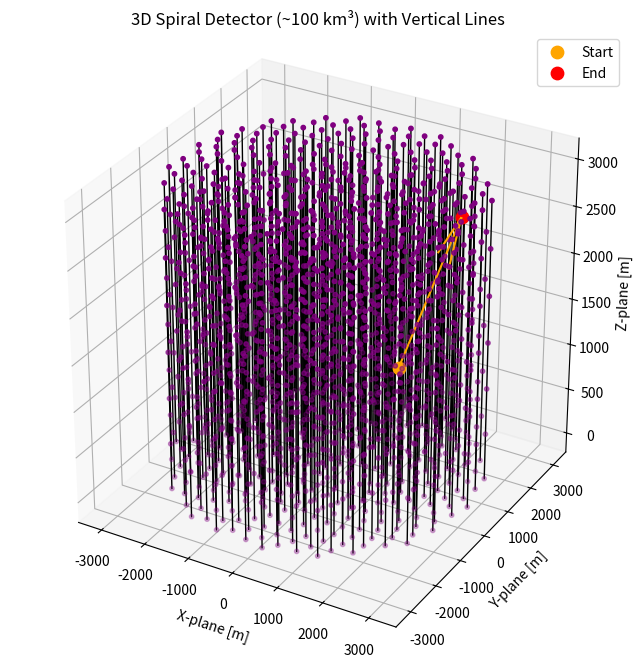

Generate this figure with matplotlib:
import numpy as np
import matplotlib.pyplot as plt

# =====================
# USER PARAMETERS
# =====================

# Detector (spiral)
detectors_per_layer = 300
golden_angle = np.pi * (3 - np.sqrt(5))

max_height = 3000
z_step = 500

# schaal fix → ~100 km³
max_radius = 3200  # meters
c = max_radius / np.sqrt(detectors_per_layer)

# Particle
r_particle = 1500
theta_particle = np.pi / 4
z_particle = 1000

# Movement (cartesian)
dx = 800 
dy = 1000
dz = 1500


# =====================
# FUNCTION 1: SPIRAL DETECTOR (MET LIJNEN)
# =====================
def build_spiral_detector(ax, detectors_per_layer, c, golden_angle, max_height, z_step):
    z_layers = np.arange(0, max_height + 1, z_step)

    detector_count = 0
    line_count = detectors_per_layer

    x_lines = []
    y_lines = []

    # basisposities (spiral)
    for n in range(detectors_per_layer):
        theta = n * golden_angle
        r = c * np.sqrt(n)

        x = r * np.cos(theta)
        y = r * np.sin(theta)

        x_lines.append(x)
        y_lines.append(y)

    # lijnen omhoog trekken
    for i in range(detectors_per_layer):
        x = x_lines[i]
        y = y_lines[i]

        z_vals = z_layers

        # detectoren
        ax.scatter(
            np.full_like(z_vals, x),
            np.full_like(z_vals, y),
            z_vals,
            color='purple',
            s=10
        )

        # verticale lijn
        ax.plot(
            [x]*len(z_vals),
            [y]*len(z_vals),
            z_vals,
            color='black',
            linewidth=1
        )

        detector_count += len(z_vals)

    detectors_per_line = len(z_layers)

    return detector_count, line_count, detectors_per_line


# =====================
# FUNCTION 2: PARTICLE
# =====================
def simulate_particle(ax, r, theta, z, dx, dy, dz):
    x = r * np.cos(theta)
    y = r * np.sin(theta)

    # startpunt
    ax.scatter(x, y, z, color='orange', s=80, label='Start')

    # nieuwe positie
    x_new = x + dx
    y_new = y + dy
    z_new = z + dz

    # eindpunt
    ax.scatter(x_new, y_new, z_new, color='red', s=80, label='End')

    # vector
    ax.quiver(x, y, z, dx, dy, dz, color='orange', normalize=False)

    # afstand
    distance = np.sqrt(dx**2 + dy**2 + dz**2)

    return distance


# =====================
# MAIN SCRIPT
# =====================
fig = plt.figure(figsize=(8,8))
ax = fig.add_subplot(111, projection='3d')

# build detector
detector_count, line_count, detectors_per_line = build_spiral_detector(
    ax,
    detectors_per_layer,
    c,
    golden_angle,
    max_height,
    z_step
)

# simulate particle
distance = simulate_particle(
    ax,
    r_particle,
    theta_particle,
    z_particle,
    dx, dy, dz
)

# --------------------
# TOTAL LINE LENGTH
# --------------------
total_line_length_m = line_count * max_height
total_line_length_km = total_line_length_m / 1000

# labels
ax.set_title("3D Spiral Detector (~100 km³) with Vertical Lines")
ax.set_xlabel("X-plane [m]")
ax.set_ylabel("Y-plane [m]")
ax.set_zlabel("Z-plane [m]")

# 🔥 belangrijk voor juiste verhoudingen
ax.set_box_aspect([1,1,1])

ax.legend()

plt.show()

# sanity check radius
print(f"Max radius reached: {c*np.sqrt(detectors_per_layer):.2f} m")

print("\n--- DETECTOR INFO ---")
print(f"Total number of detectors: {detector_count}")
print(f"Total number of lines: {line_count}")
print(f"Detectors per line: {detectors_per_line}")
print(f"Total cable length: {total_line_length_km:.2f} km")

print("\n--- PARTICLE INFO ---")
print(f"Distance traveled: {distance:.2f} meters")
